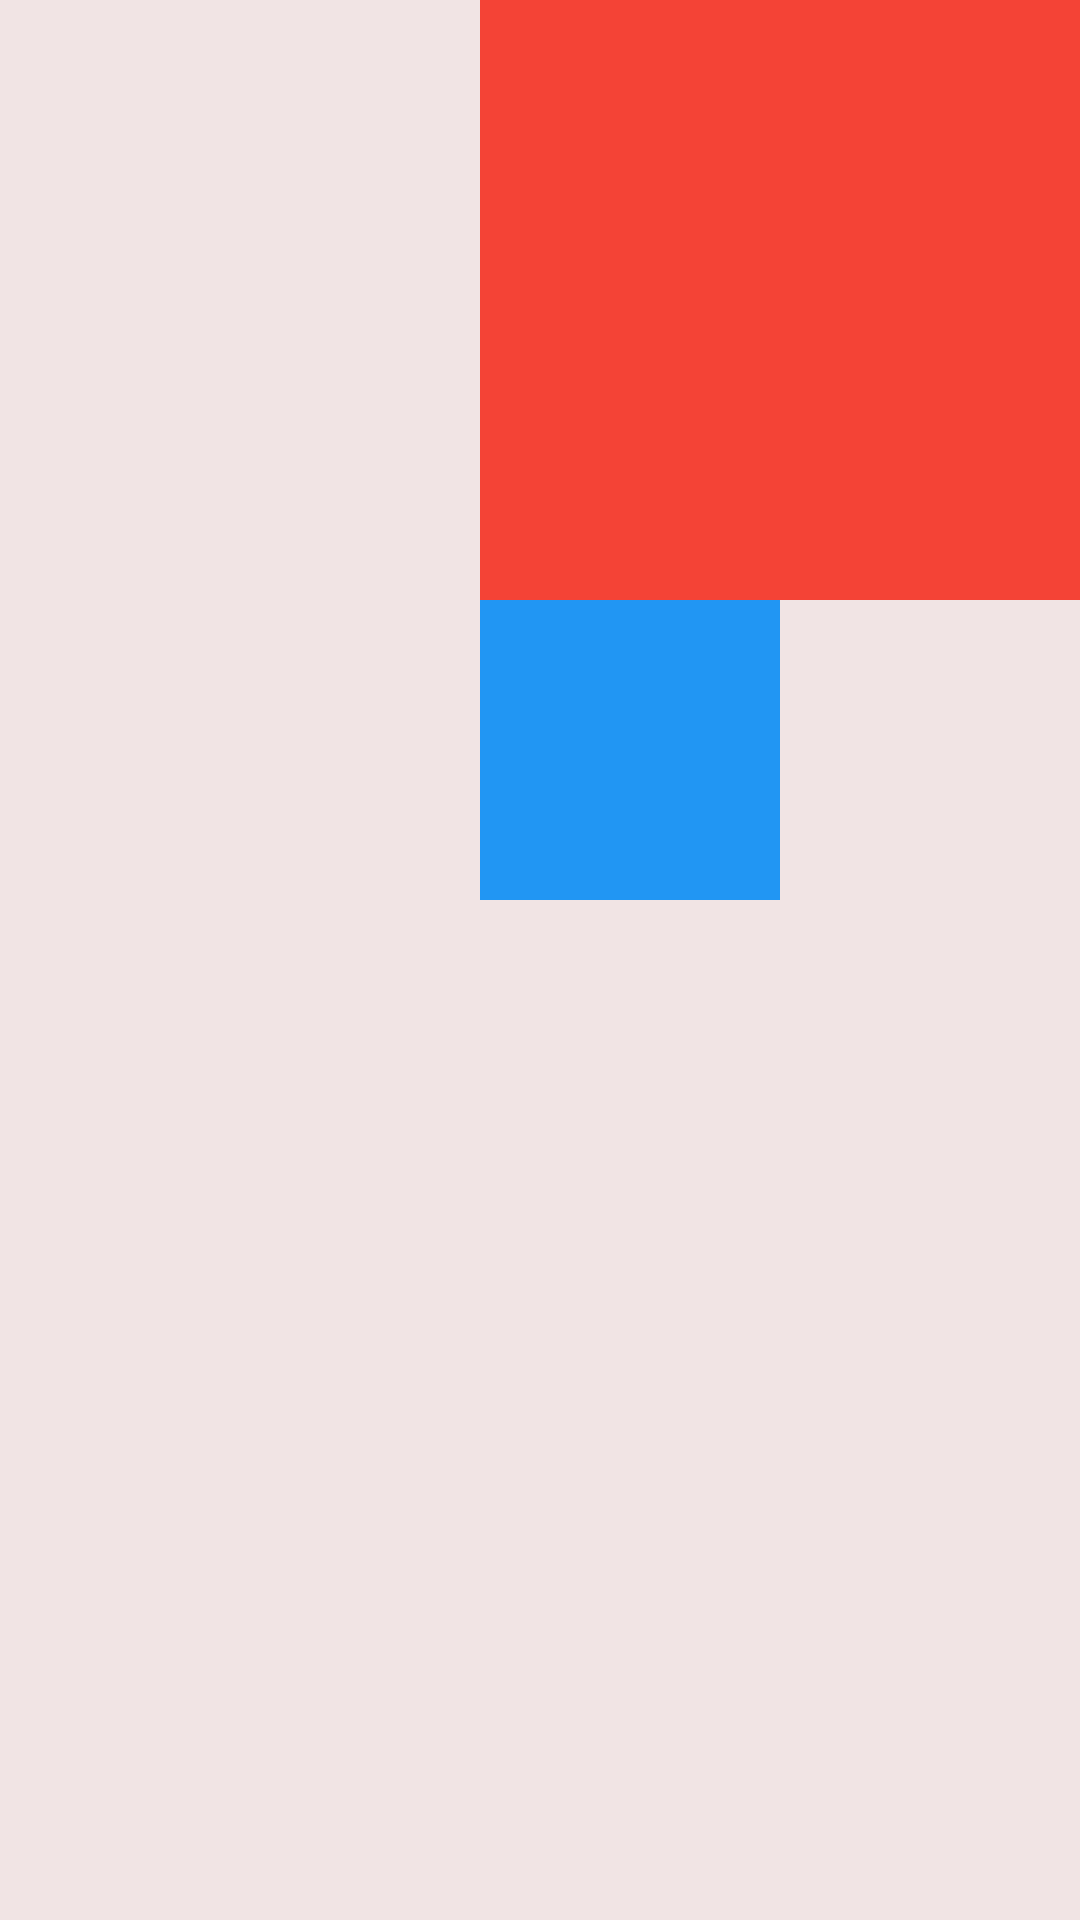

Reconstruct the res/layout file that produces this screen, plus the resources it refers to.
<!-- AndroidManifest.xml: application theme Theme.MBKMSample -->
<!-- res/layout/demo.xml -->
<?xml version="1.0" encoding="utf-8"?>
<androidx.constraintlayout.widget.ConstraintLayout xmlns:android="http://schemas.android.com/apk/res/android"
    xmlns:app="http://schemas.android.com/apk/res-auto"
    android:layout_width="match_parent"
    android:layout_height="match_parent"
    android:background="#F1E4E4">

    <View
        android:id="@+id/merah"
        android:layout_width="200dp"
        android:layout_height="200dp"
        android:background="#F44336"
        app:layout_constraintEnd_toEndOf="parent"
        app:layout_constraintTop_toTopOf="parent" />

    <View
        android:id="@+id/biru"
        android:layout_width="100dp"
        android:layout_height="100dp"
        android:background="#2196F3"
        app:layout_constraintStart_toStartOf="@+id/merah"
        app:layout_constraintTop_toBottomOf="@+id/merah" />

</androidx.constraintlayout.widget.ConstraintLayout>
<!-- resources referenced by this layout -->
<resources>
  <style name="Theme.MBKMSample" parent="android:Theme.Material.Light.NoActionBar" />
</resources>
